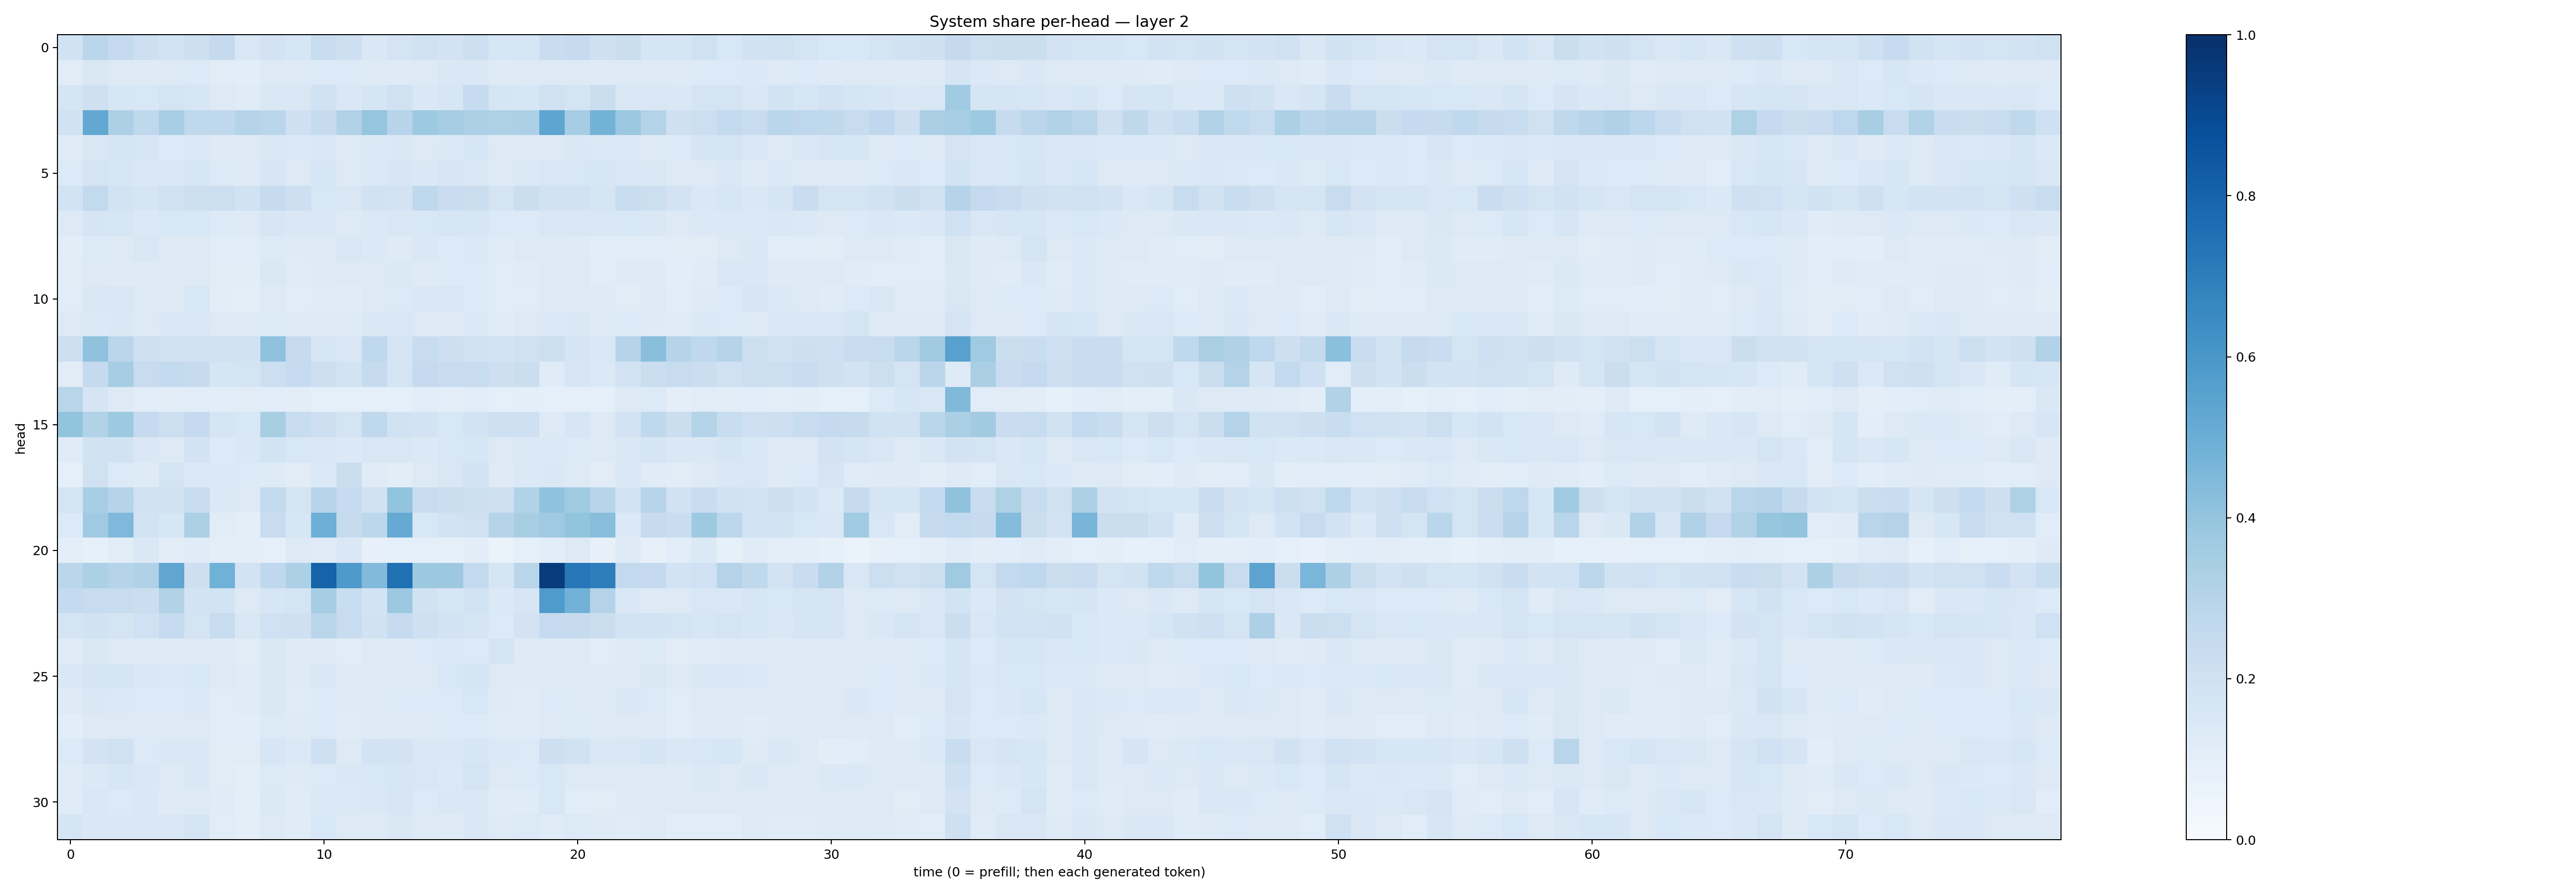

The table this chart was drawn from, first rows:
0.19387734, 0.2851469, 0.25176454, 0.21262376, 0.18391412, 0.21282578, 0.25184512, 0.15151608, 0.18298545, 0.16330773, 0.23983884, 0.21155313, 0.14832261, 0.17708822, 0.20133008, 0.18168342, 0.21416192, 0.15707406, 0.16090842, 0.22817513, 0.24911101, 0.20965527, 0.22087534, 0.170754
0.1129, 0.1493, 0.1321, 0.1233, 0.1273, 0.1336, 0.113, 0.1083, 0.129, 0.1272, 0.1363, 0.1329, 0.1244, 0.1243, 0.1266, 0.1425, 0.1468, 0.1213, 0.1298, 0.1254, 0.1295, 0.1213, 0.1284, 0.1268
0.1681, 0.2082, 0.1625, 0.1559, 0.1777, 0.1601, 0.1308, 0.1203, 0.1432, 0.1522, 0.1891, 0.1435, 0.1653, 0.1967, 0.1461, 0.1586, 0.2471, 0.1669, 0.1632, 0.196, 0.1726, 0.2217, 0.1511, 0.1496
0.1891, 0.5243, 0.3299, 0.2697, 0.3462, 0.2702, 0.2733, 0.3028, 0.2868, 0.2088, 0.245, 0.3091, 0.3979, 0.2945, 0.3747, 0.354, 0.329, 0.3239, 0.332, 0.5384, 0.3506, 0.4766, 0.3826, 0.3078
0.1172, 0.1424, 0.1682, 0.1627, 0.1335, 0.1373, 0.1236, 0.123, 0.1447, 0.1378, 0.1521, 0.1266, 0.1382, 0.146, 0.1291, 0.14, 0.1594, 0.1275, 0.1326, 0.1311, 0.1413, 0.1368, 0.1393, 0.1315
0.1335, 0.1764, 0.1611, 0.1468, 0.1439, 0.1639, 0.1343, 0.1222, 0.1568, 0.1297, 0.1588, 0.1276, 0.1385, 0.157, 0.1452, 0.1578, 0.1518, 0.1269, 0.137, 0.1521, 0.153, 0.1594, 0.1475, 0.1424
0.1849, 0.2583, 0.1874, 0.1707, 0.1992, 0.2173, 0.2166, 0.1952, 0.243, 0.2135, 0.1546, 0.1496, 0.1949, 0.1806, 0.2718, 0.2276, 0.219, 0.1789, 0.2206, 0.1921, 0.1934, 0.1714, 0.2379, 0.2165
0.1263, 0.1657, 0.1633, 0.1404, 0.1539, 0.1532, 0.1335, 0.1305, 0.1629, 0.1463, 0.1522, 0.1286, 0.1396, 0.1509, 0.1557, 0.1563, 0.1638, 0.1363, 0.1347, 0.1515, 0.1511, 0.1507, 0.1541, 0.1458
0.1049, 0.1354, 0.1326, 0.1487, 0.1301, 0.1313, 0.1155, 0.1133, 0.1346, 0.122, 0.1289, 0.1508, 0.1388, 0.1234, 0.1413, 0.1365, 0.1402, 0.1198, 0.1262, 0.1255, 0.1224, 0.116, 0.1156, 0.1156
0.1096, 0.1258, 0.1219, 0.1221, 0.127, 0.1276, 0.1099, 0.1038, 0.142, 0.1184, 0.1234, 0.1256, 0.1327, 0.1389, 0.1227, 0.1335, 0.1347, 0.1167, 0.1173, 0.1304, 0.1286, 0.1168, 0.1236, 0.1219
0.1168, 0.1445, 0.1489, 0.1326, 0.1269, 0.1556, 0.1053, 0.09525, 0.131, 0.1161, 0.121, 0.1205, 0.1312, 0.135, 0.143, 0.1509, 0.1336, 0.1155, 0.1165, 0.125, 0.1221, 0.1239, 0.1121, 0.1239
0.1284, 0.1388, 0.1418, 0.1328, 0.1469, 0.1445, 0.1307, 0.1251, 0.135, 0.1225, 0.1299, 0.1244, 0.142, 0.1533, 0.1297, 0.1327, 0.1398, 0.1191, 0.1315, 0.1381, 0.1479, 0.1327, 0.1342, 0.1238
0.2144, 0.4096, 0.2822, 0.2109, 0.1897, 0.1919, 0.2011, 0.1925, 0.41, 0.2441, 0.1606, 0.1494, 0.2691, 0.1708, 0.2379, 0.2143, 0.1938, 0.1861, 0.2012, 0.2153, 0.1665, 0.1492, 0.2988, 0.4243
0.1112, 0.2522, 0.3495, 0.2375, 0.2565, 0.2437, 0.1666, 0.1786, 0.2178, 0.2466, 0.2147, 0.1865, 0.2454, 0.1766, 0.2512, 0.2417, 0.2403, 0.2112, 0.2224, 0.1184, 0.1598, 0.1403, 0.1811, 0.2193
0.2901, 0.1717, 0.1279, 0.1139, 0.1045, 0.1078, 0.1064, 0.1116, 0.1169, 0.1032, 0.0931, 0.08796, 0.09274, 0.09334, 0.107, 0.1004, 0.1133, 0.0912, 0.09438, 0.09227, 0.08851, 0.08751, 0.1321, 0.1343
0.4012, 0.3113, 0.3728, 0.2516, 0.2162, 0.2528, 0.1643, 0.1525, 0.3426, 0.2416, 0.2134, 0.1742, 0.2707, 0.1894, 0.1827, 0.1562, 0.1867, 0.2041, 0.2036, 0.129, 0.1633, 0.1306, 0.1821, 0.2718
0.119, 0.191, 0.1905, 0.147, 0.1277, 0.1833, 0.1354, 0.1448, 0.1867, 0.155, 0.1457, 0.1368, 0.1507, 0.1491, 0.1377, 0.1555, 0.1619, 0.1301, 0.1385, 0.139, 0.1366, 0.1284, 0.1439, 0.1644
0.09306, 0.1965, 0.1328, 0.1216, 0.1773, 0.1393, 0.1398, 0.1353, 0.1241, 0.1095, 0.1392, 0.2223, 0.1194, 0.1046, 0.1262, 0.15, 0.1873, 0.1234, 0.1399, 0.1411, 0.1318, 0.1131, 0.1415, 0.1183
0.1767, 0.3463, 0.3045, 0.1974, 0.1966, 0.2393, 0.1405, 0.1262, 0.2552, 0.1721, 0.2933, 0.2464, 0.194, 0.4008, 0.2421, 0.2203, 0.2184, 0.2047, 0.3128, 0.4065, 0.369, 0.2932, 0.1803, 0.2949
0.1336, 0.3701, 0.4514, 0.1837, 0.1616, 0.329, 0.1117, 0.1009, 0.2344, 0.1577, 0.496, 0.2435, 0.2784, 0.5122, 0.1525, 0.1866, 0.1995, 0.2972, 0.3415, 0.3705, 0.402, 0.4268, 0.1383, 0.2454
0.09425, 0.08224, 0.1108, 0.1416, 0.1044, 0.1187, 0.09845, 0.09652, 0.08937, 0.1266, 0.1202, 0.1417, 0.07922, 0.09294, 0.0897, 0.08334, 0.1054, 0.06584, 0.09085, 0.1082, 0.1281, 0.08144, 0.1215, 0.07856
0.2815, 0.3315, 0.3015, 0.3178, 0.5329, 0.2145, 0.4848, 0.1824, 0.2689, 0.3294, 0.8012, 0.5869, 0.4429, 0.7532, 0.3753, 0.375, 0.2573, 0.1679, 0.2905, 0.9514, 0.7246, 0.6973, 0.2616, 0.2522
0.256, 0.2415, 0.2383, 0.221, 0.3144, 0.1799, 0.1843, 0.1253, 0.162, 0.1786, 0.3478, 0.2323, 0.1854, 0.3818, 0.1937, 0.1581, 0.1853, 0.1383, 0.1639, 0.5842, 0.4836, 0.3077, 0.1437, 0.1241
0.1757, 0.1887, 0.1786, 0.1997, 0.247, 0.1755, 0.2401, 0.1485, 0.1993, 0.2105, 0.2852, 0.2403, 0.189, 0.2468, 0.2091, 0.18, 0.1649, 0.1364, 0.1797, 0.2478, 0.2457, 0.2228, 0.1865, 0.186
0.1172, 0.1411, 0.1278, 0.1237, 0.1305, 0.132, 0.1238, 0.1124, 0.1477, 0.1218, 0.1305, 0.1166, 0.1287, 0.128, 0.1362, 0.1393, 0.1342, 0.1727, 0.1302, 0.128, 0.1302, 0.1163, 0.1301, 0.1349
0.1423, 0.1717, 0.1657, 0.147, 0.1371, 0.1531, 0.13, 0.1176, 0.1409, 0.1234, 0.1451, 0.1289, 0.1271, 0.1252, 0.1297, 0.1559, 0.1767, 0.1271, 0.1322, 0.129, 0.1316, 0.13, 0.1298, 0.1411
0.1224, 0.1424, 0.1398, 0.1352, 0.1347, 0.1388, 0.1154, 0.1201, 0.1418, 0.1208, 0.1329, 0.1243, 0.124, 0.1367, 0.1344, 0.1335, 0.156, 0.1239, 0.1196, 0.1332, 0.1254, 0.1327, 0.1416, 0.1328
0.1072, 0.1276, 0.1293, 0.1219, 0.1234, 0.1309, 0.1168, 0.1087, 0.1334, 0.1221, 0.1361, 0.1195, 0.1214, 0.1288, 0.1286, 0.1331, 0.1363, 0.121, 0.1185, 0.1323, 0.133, 0.122, 0.1259, 0.1245
0.1344, 0.1801, 0.1957, 0.1363, 0.1422, 0.1446, 0.11, 0.1131, 0.1611, 0.1393, 0.21, 0.1326, 0.1807, 0.1799, 0.1462, 0.1454, 0.1579, 0.137, 0.1343, 0.2128, 0.1932, 0.142, 0.1506, 0.1652
0.1208, 0.1401, 0.1574, 0.1435, 0.1312, 0.1452, 0.1108, 0.1013, 0.1335, 0.1238, 0.1353, 0.1458, 0.1537, 0.1617, 0.1496, 0.1392, 0.1748, 0.1315, 0.1332, 0.1544, 0.1307, 0.1325, 0.1296, 0.1301
0.1192, 0.1539, 0.1364, 0.1408, 0.1249, 0.1279, 0.1179, 0.1013, 0.1374, 0.1177, 0.1384, 0.1381, 0.1481, 0.16, 0.1336, 0.1412, 0.1484, 0.1183, 0.1202, 0.1549, 0.1166, 0.1119, 0.1223, 0.1295
0.1653, 0.1422, 0.1443, 0.1434, 0.1428, 0.175, 0.1169, 0.09902, 0.1307, 0.1175, 0.1542, 0.1269, 0.1309, 0.1439, 0.125, 0.1223, 0.1432, 0.132, 0.1349, 0.1175, 0.1354, 0.1212, 0.1194, 0.1271
